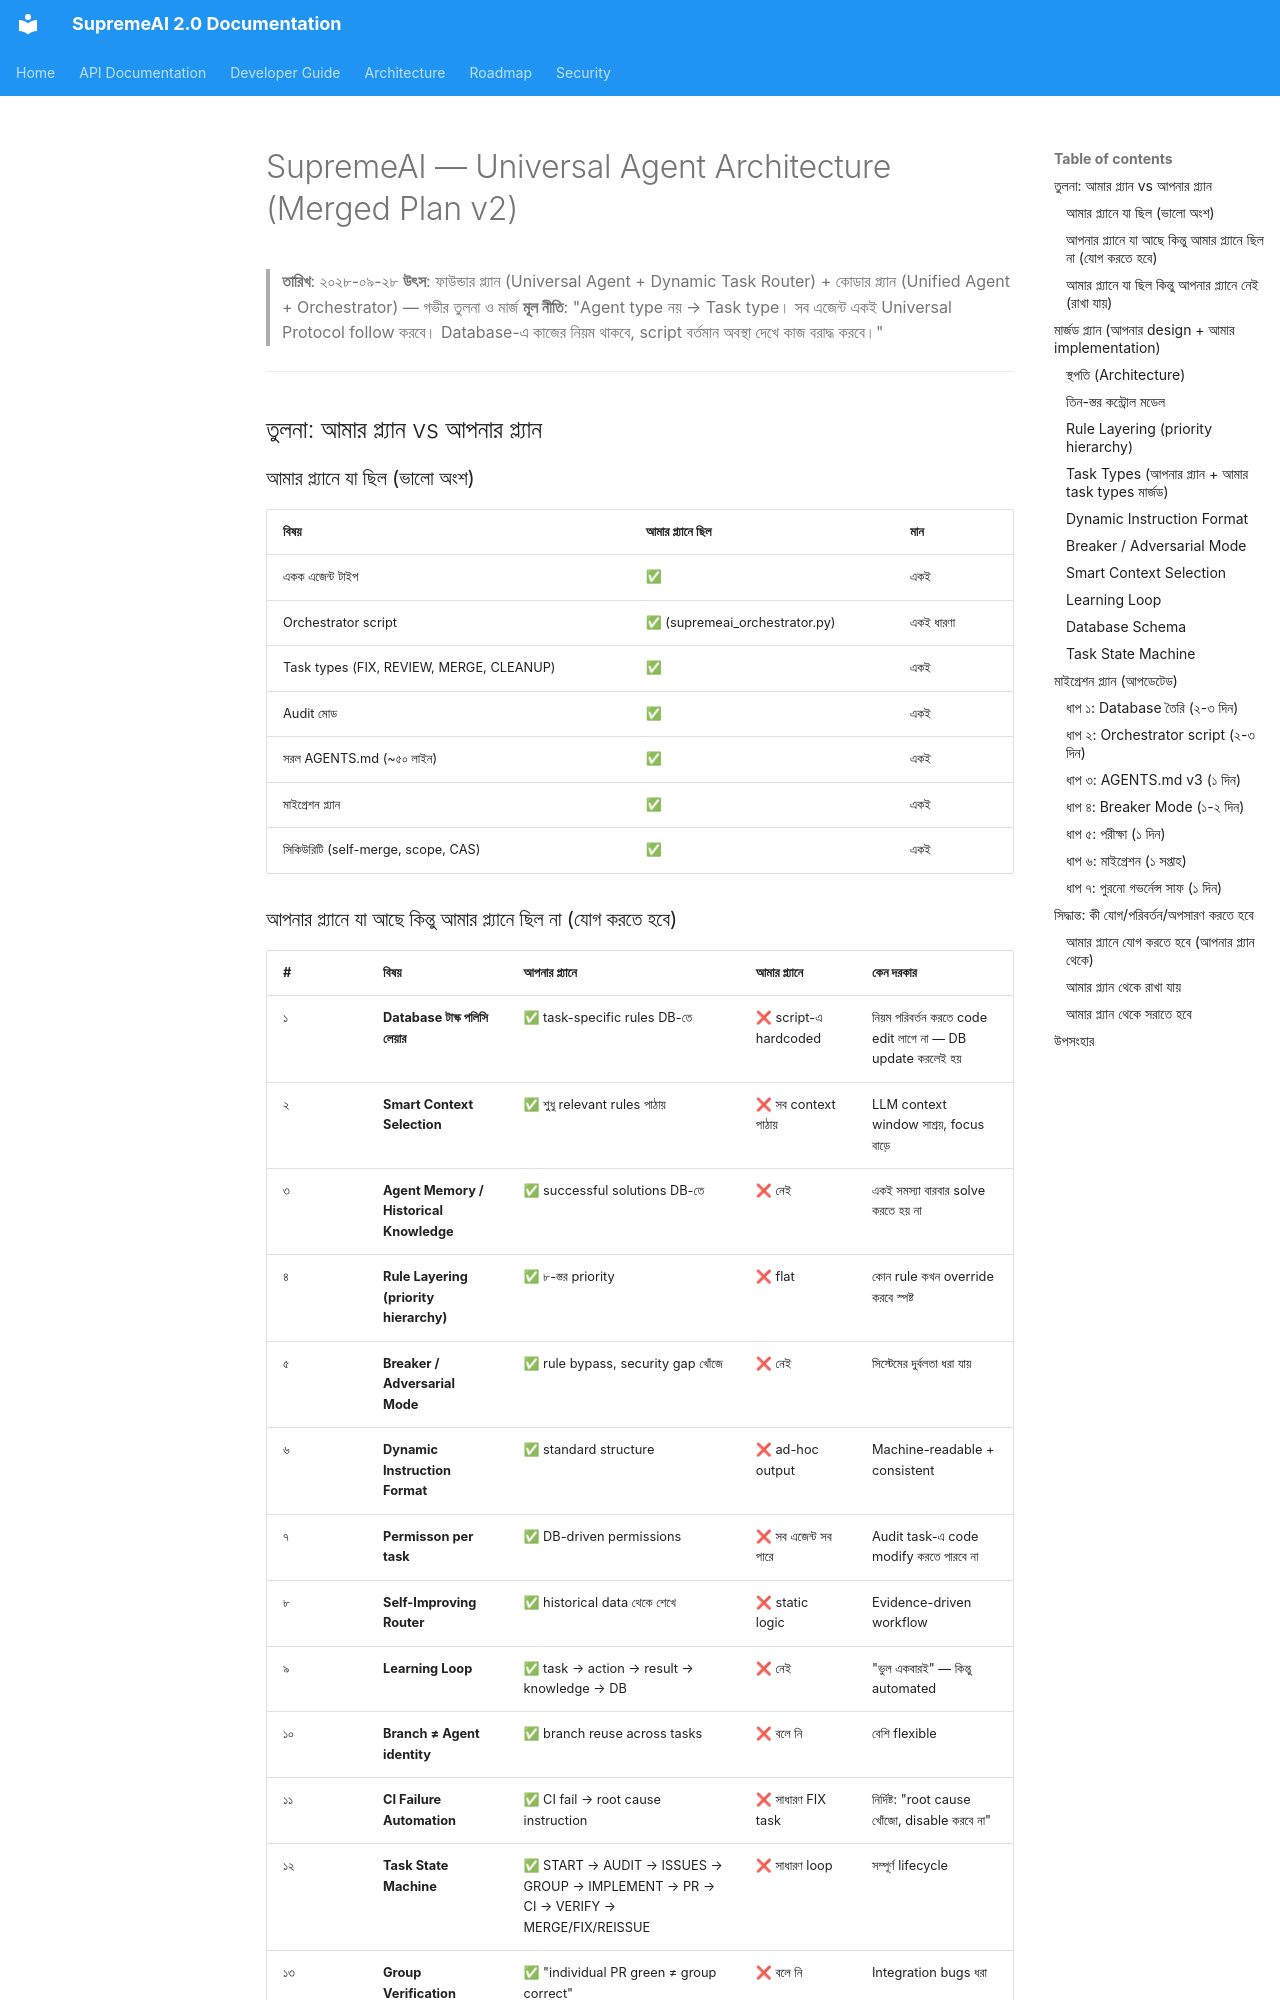

repository: SaifulHaqueNiloy/supremeai · page: plans/UNIFIED_AGENT_ARCHITECTURE_V2_MERGED/index.html · generator: mkdocs

# SupremeAI — Universal Agent Architecture (Merged Plan v2)

> **তারিখ**: ২০২৮-০৯-২৮
> **উৎস**: ফাউন্ডার প্ল্যান (Universal Agent + Dynamic Task Router) + কোডার প্ল্যান (Unified Agent + Orchestrator) — গভীর তুলনা ও মার্জ
> **মূল নীতি**: "Agent type নয় → Task type। সব এজেন্ট একই Universal Protocol follow করবে। Database-এ কাজের নিয়ম থাকবে, script বর্তমান অবস্থা দেখে কাজ বরাদ্ধ করবে।"

---

## তুলনা: আমার প্ল্যান vs আপনার প্ল্যান

### আমার প্ল্যানে যা ছিল (ভালো অংশ)

| বিষয় | আমার প্ল্যানে ছিল | মান |
|------|------------------|-----|
| একক এজেন্ট টাইপ | ✅ | একই |
| Orchestrator script | ✅ (supremeai_orchestrator.py) | একই ধারণা |
| Task types (FIX, REVIEW, MERGE, CLEANUP) | ✅ | একই |
| Audit মোড | ✅ | একই |
| সরল AGENTS.md (~৫০ লাইন) | ✅ | একই |
| মাইগ্রেশন প্ল্যান | ✅ | একই |
| সিকিউরিটি (self-merge, scope, CAS) | ✅ | একই |

### আপনার প্ল্যানে যা আছে কিন্তু আমার প্ল্যানে ছিল না (যোগ করতে হবে)

| # | বিষয় | আপনার প্ল্যানে | আমার প্ল্যানে | কেন দরকার |
|---|------|---------------|--------------|-----------|
| ১ | **Database টাস্ক পলিসি লেয়ার** | ✅ task-specific rules DB-তে | ❌ script-এ hardcoded | নিয়ম পরিবর্তন করতে code edit লাগে না — DB update করলেই হয় |
| ২ | **Smart Context Selection** | ✅ শুধু relevant rules পাঠায় | ❌ সব context পাঠায় | LLM context window সাশ্রয়, focus বাড়ে |
| ৩ | **Agent Memory / Historical Knowledge** | ✅ successful solutions DB-তে | ❌ নেই | একই সমস্যা বারবার solve করতে হয় না |
| ৪ | **Rule Layering (priority hierarchy)** | ✅ ৮-স্তর priority | ❌ flat | কোন rule কখন override করবে স্পষ্ট |
| ৫ | **Breaker / Adversarial Mode** | ✅ rule bypass, security gap খোঁজে | ❌ নেই | সিস্টেমের দুর্বলতা ধরা যায় |
| ৬ | **Dynamic Instruction Format** | ✅ standard structure | ❌ ad-hoc output | Machine-readable + consistent |
| ৭ | **Permisson per task** | ✅ DB-driven permissions | ❌ সব এজেন্ট সব পারে | Audit task-এ code modify করতে পারবে না |
| ৮ | **Self-Improving Router** | ✅ historical data থেকে শেখে | ❌ static logic | Evidence-driven workflow |
| ৯ | **Learning Loop** | ✅ task → action → result → knowledge → DB | ❌ নেই | "ভুল একবারই" — কিন্তু automated |
| ১০ | **Branch ≠ Agent identity** | ✅ branch reuse across tasks | ❌ বলে নি | বেশি flexible |
| ১১ | **CI Failure Automation** | ✅ CI fail → root cause instruction | ❌ সাধারণ FIX task | নির্দিষ্ট: "root cause খোঁজো, disable করবে না" |
| ১২ | **Task State Machine** | ✅ START → AUDIT → ISSUES → GROUP → IMPLEMENT → PR → CI → VERIFY → MERGE/FIX/REISSUE | ❌ সাধারণ loop | সম্পূর্ণ lifecycle |
| ১৩ | **Group Verification** | ✅ "individual PR green ≠ group correct" | ❌ বলে নি | Integration bugs ধরা |
| ১৪ | **Agent Capability Matching** | ✅ task → model matching | ❌ নেই | ভবিষ্যতে multi-model support |
| ১৫ | **Forbidden Actions per task** | ✅ "Do not: disable checks, weaken security" | ❌ শুধু "3-tier verify" | সুনির্দিষ্ট নিষেধ |
